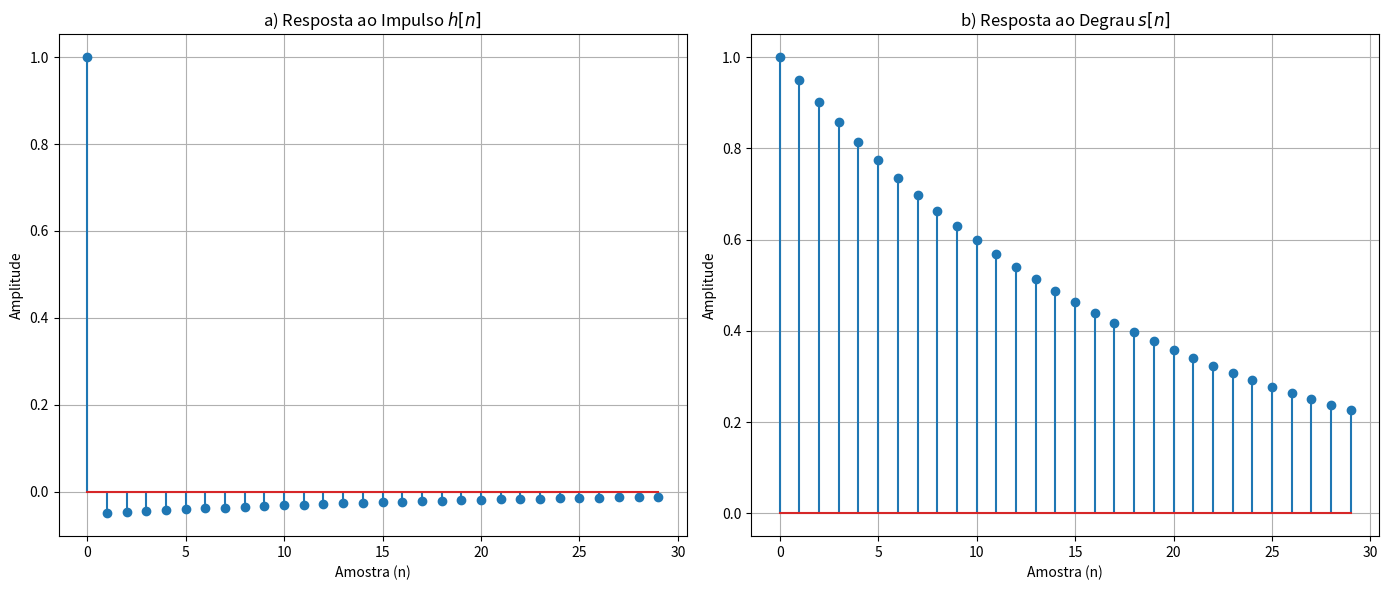

The script that saved this image:
import numpy as np
import matplotlib.pyplot as plt
from scipy import signal


b = [1, -1]

# Coeficientes do denominador (polinômio em z^-1 associado a y[n])
a = [1, -0.95]

# Define o sistema LTI 
# O terceiro argumento '1' representa o tempo de amostragem dt=1.
system = (b, a, 1)

# --- Cálculo das Respostas ---

# Define o número de amostras 
n_samples = 30

# a) Cálculo da Resposta ao Impulso
# A função dimpulse calcula a saída h[n] quando a entrada é um impulso unitário.
t_impulse, h = signal.dimpulse(system, n=n_samples)

# A saída de 'dimpulse' é um array 2D,  squeeze para converter para 1D.
h = np.squeeze(h)

# b) Cálculo da Resposta ao Degrau
# A função dstep calcula a saída s[n] quando a entrada é um degrau unitário.
t_step, s = signal.dstep(system, n=n_samples)

s = np.squeeze(s)


# --- d) Plotagem dos Gráficos ---

# Cria uma figura para conter os dois gráficos, com um tamanho total de 14x6 polegadas.
plt.figure(figsize=(14, 6))

# Gráfico 1: Resposta ao Impulso
plt.subplot(1, 2, 1) # (1 linha, 2 colunas, 1º gráfico)

plt.stem(t_impulse, h)
plt.title('a) Resposta ao Impulso $h[n]$')
plt.xlabel('Amostra (n)')
plt.ylabel('Amplitude')
plt.grid(True) # Adiciona uma grade para melhor visualização

# Gráfico 2: Resposta ao Degrau
plt.subplot(1, 2, 2) # (1 linha, 2 colunas, 2º gráfico)

plt.stem(t_step, s)
plt.title('b) Resposta ao Degrau $s[n]$')
plt.xlabel('Amostra (n)')
plt.ylabel('Amplitude')
plt.grid(True)

# Ajusta o espaçamento entre os gráficos para que não se sobreponham.
plt.tight_layout()

# Exibe a janela com os gráficos gerados.
plt.show()
